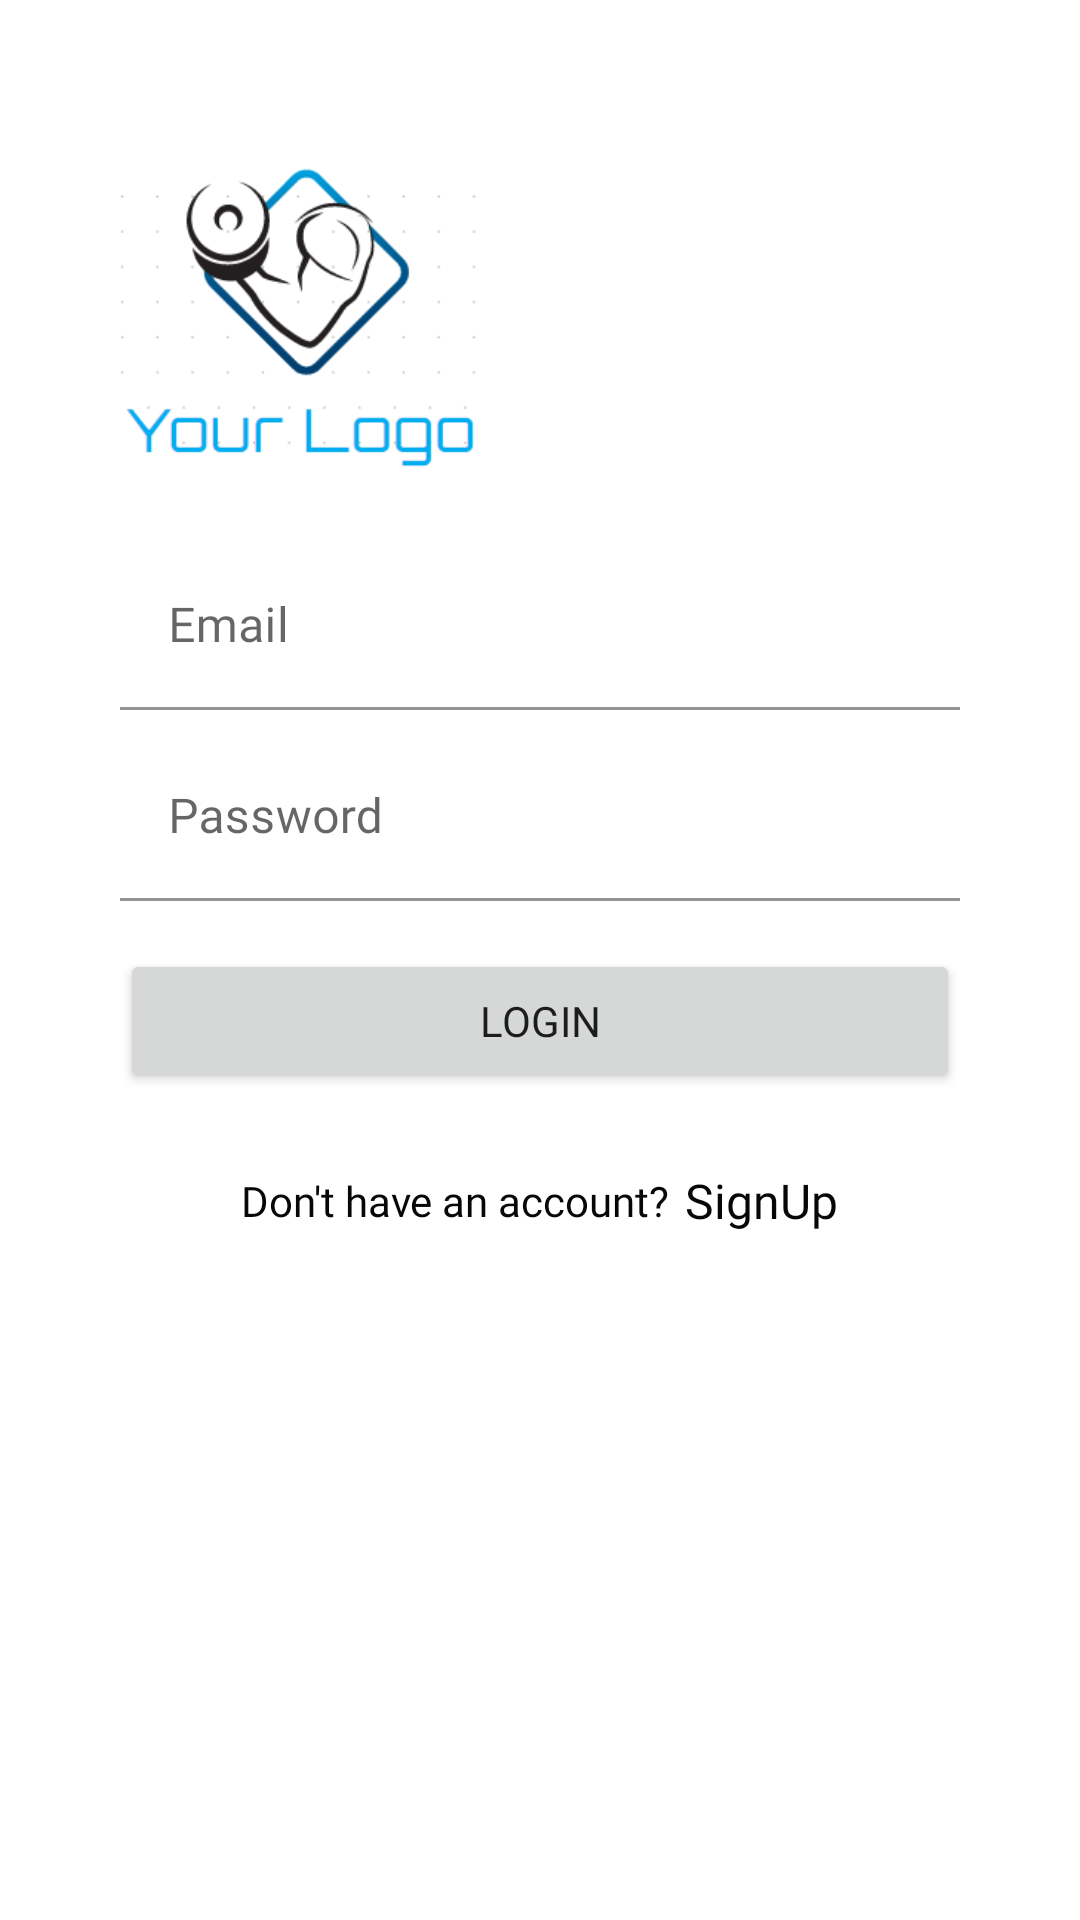

Layout XML and referenced resources for this Android screen:
<!-- AndroidManifest.xml: application theme AppTheme -->
<!-- res/layout/activity_login.xml -->
<?xml version="1.0" encoding="utf-8"?>
<layout xmlns:android="http://schemas.android.com/apk/res/android"
    xmlns:app="http://schemas.android.com/apk/res-auto"
    xmlns:tools="http://schemas.android.com/tools">

    <data>

        <variable
            name="viewModel"
            type="com.example.fitness.ui.login.LoginViewModel" />
    </data>

    <androidx.constraintlayout.widget.ConstraintLayout
        android:id="@+id/container"
        android:layout_width="match_parent"
        android:layout_height="match_parent"
        android:background="@color/white"
        android:paddingLeft="16dp"
        android:paddingTop="16dp"
        android:paddingRight="16dp"
        android:paddingBottom="16dp"
        tools:context=".ui.login.LoginActivity">

        <ImageView
            android:id="@+id/img_logo"
            android:layout_width="120dp"
            android:layout_height="120dp"
            android:layout_marginLeft="24dp"
            android:layout_marginTop="30dp"
            android:src="@drawable/logo"
            android:transitionName="img"
            app:layout_constraintStart_toStartOf="parent"
            app:layout_constraintTop_toTopOf="parent" />

        <com.google.android.material.textfield.TextInputLayout
            android:id="@+id/usernamelayout"
            android:layout_width="match_parent"
            android:layout_height="wrap_content"
            android:layout_marginStart="24dp"
            android:layout_marginTop="15dp"
            android:layout_marginEnd="24dp"
            android:fontFamily="@font/open_sans_semibold"
            app:layout_constraintEnd_toEndOf="parent"
            app:layout_constraintStart_toStartOf="parent"
            app:layout_constraintTop_toBottomOf="@+id/img_logo">

            <com.google.android.material.textfield.TextInputEditText
                android:id="@+id/edit_email"
                android:layout_width="match_parent"
                android:layout_height="wrap_content"
                android:background="@android:color/transparent"
                android:fontFamily="@font/open_sans_semibold"
                android:hint="Email"
                android:inputType="textEmailAddress"
                android:selectAllOnFocus="true" />
        </com.google.android.material.textfield.TextInputLayout>

        <com.google.android.material.textfield.TextInputLayout
            android:id="@+id/passwordlayout"
            android:layout_width="match_parent"
            android:layout_height="wrap_content"
            android:layout_marginStart="24dp"
            android:layout_marginTop="8dp"
            android:layout_marginEnd="24dp"
            android:fontFamily="@font/open_sans_semibold"
            app:layout_constraintEnd_toEndOf="parent"
            app:layout_constraintStart_toStartOf="parent"
            app:layout_constraintTop_toBottomOf="@+id/usernamelayout">

            <com.google.android.material.textfield.TextInputEditText
                android:id="@+id/edit_pass"
                android:layout_width="match_parent"
                android:layout_height="wrap_content"
                android:background="@android:color/transparent"
                android:fontFamily="@font/open_sans_semibold"
                android:hint="Password"
                android:imeActionLabel="@string/action_sign_in_short"
                android:imeOptions="actionDone"
                android:inputType="textPassword"
                android:selectAllOnFocus="true" />
        </com.google.android.material.textfield.TextInputLayout>

        <Button
            android:id="@+id/btn_login"
            android:layout_width="match_parent"
            android:layout_height="wrap_content"
            android:layout_gravity="start"
            android:layout_marginStart="24dp"
            android:layout_marginTop="16dp"
            android:layout_marginEnd="24dp"
            android:layout_marginBottom="64dp"
            android:fontFamily="@font/open_sans_semibold"
            android:text="@string/action_sign_in"
            app:layout_constraintBottom_toBottomOf="parent"
            app:layout_constraintEnd_toEndOf="parent"
            app:layout_constraintStart_toStartOf="parent"
            app:layout_constraintTop_toBottomOf="@+id/passwordlayout"
            app:layout_constraintVertical_bias="0.0" />

        <LinearLayout
            android:layout_width="match_parent"
            android:layout_height="wrap_content"
            android:layout_marginTop="25dp"
            android:gravity="center"
            android:orientation="horizontal"
            app:layout_constraintTop_toBottomOf="@+id/btn_login">

            <TextView
                android:id="@+id/signup_text"
                android:layout_width="wrap_content"
                android:layout_height="wrap_content"
                android:fontFamily="@font/open_sans_semibold"
                android:text="@string/signuptext"
                android:textColor="@color/black"
                android:textSize="14sp" />

            <TextView
                android:id="@+id/txt_signup"
                android:layout_width="wrap_content"
                android:layout_height="wrap_content"
                android:layout_marginLeft="5dp"
                android:fontFamily="@font/open_sans_extrabold"
                android:text="SignUp"
                android:textColor="@color/black"
                android:textSize="16sp" />
        </LinearLayout>

    </androidx.constraintlayout.widget.ConstraintLayout>
</layout>
<!-- resources referenced by this layout -->
<resources>
  <color name="black">#070707</color>
  <color name="white">#FFFFFF</color>
  <!-- drawable logo: png bitmap (drawable, 9841 bytes) -->
  <string name="action_sign_in">Login</string>
  <string name="action_sign_in_short">Sign in</string>
  <string name="signuptext">Don\'t have an account?</string>
  <style name="AppTheme" parent="Theme.MaterialComponents.Light.NoActionBar">
          
          <item name="colorPrimary">@color/colorPrimary</item>
          <item name="colorPrimaryDark">@color/colorPrimaryDark</item>
          <item name="colorAccent">@color/colorAccent</item>
      </style>
  <color name="colorPrimary">#083289</color>
  <color name="colorPrimaryDark">#032D83</color>
  <color name="colorAccent">#083289</color>
</resources>
